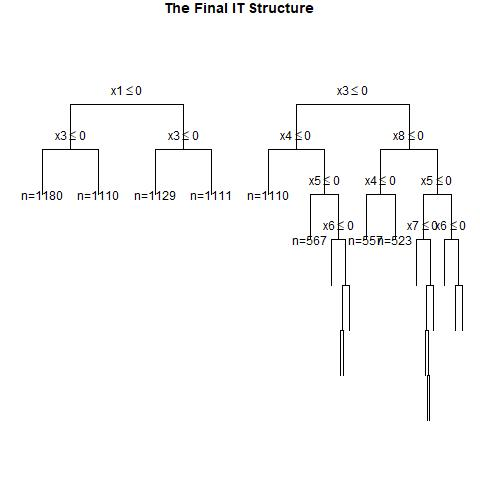

The file beside this chart, header and first rows:
, x1, x2, x3, x4, x5, x6, x7, x8, x9, x10, x11, x12, x13, x14, x15, x16, x17, x18, x19, x20, w, y, CATE
1, 0, 1, 1, 1, 1, 1, 1, 0, 0, 0, 1, 1, 1, 0, 1, 1, 0, 1, 0, 1, 1, 1, 0.6567
2, 0, 0, 0, 1, 1, 1, 0, 0, 0, 0, 1, 0, 1, 0, 0, 1, 1, 1, 0, 0, 1, 0, 0.08155
3, 1, 0, 0, 0, 0, 1, 1, 0, 0, 0, 1, 0, 0, 0, 0, 1, 0, 0, 0, 1, 1, 1, 0.2709
4, 1, 1, 1, 1, 1, 0, 0, 1, 1, 0, 0, 1, 1, 0, 0, 0, 0, 1, 0, 0, 1, 1, 0.3576
5, 0, 0, 1, 1, 1, 0, 0, 0, 0, 0, 1, 1, 1, 0, 0, 1, 1, 0, 1, 0, 0, 0, 0.2404
6, 1, 1, 1, 1, 1, 1, 1, 0, 0, 0, 0, 1, 0, 0, 0, 0, 1, 0, 1, 1, 1, 1, 0.6567
7, 1, 1, 1, 0, 0, 0, 1, 0, 1, 1, 0, 0, 1, 1, 1, 0, 0, 0, 1, 1, 0, 0, 0.4777
8, 1, 1, 0, 0, 1, 0, 1, 0, 1, 0, 0, 1, 0, 0, 1, 0, 0, 0, 1, 0, 1, 1, 0.2233
9, 1, 0, 1, 1, 1, 0, 0, 0, 1, 0, 0, 0, 0, 1, 0, 1, 0, 0, 1, 1, 1, 0, 0.3949
10, 1, 0, 1, 1, 1, 0, 0, 1, 0, 1, 1, 1, 0, 0, 0, 0, 0, 0, 0, 1, 1, 1, 0.3949
11, 0, 0, 0, 0, 0, 1, 0, 0, 0, 1, 0, 1, 1, 1, 1, 1, 1, 1, 0, 0, 0, 0, 0.08155
12, 0, 0, 0, 1, 1, 0, 0, 1, 0, 1, 0, 1, 0, 0, 0, 1, 0, 0, 0, 1, 1, 0, 0.08155
13, 0, 0, 0, 1, 1, 1, 1, 1, 0, 1, 1, 1, 0, 0, 1, 1, 1, 0, 0, 1, 1, 1, 0.08155
14, 1, 1, 0, 0, 0, 0, 1, 1, 0, 1, 0, 0, 1, 0, 1, 1, 1, 0, 0, 1, 0, 0, 0.2233
15, 0, 1, 0, 1, 1, 0, 1, 1, 1, 1, 0, 0, 0, 1, 0, 0, 0, 0, 0, 1, 1, 0, 0.4522
16, 1, 1, 0, 0, 0, 0, 1, 1, 0, 1, 0, 0, 0, 1, 0, 0, 0, 1, 0, 0, 1, 1, 0.2233
17, 1, 0, 0, 1, 1, 1, 0, 1, 0, 1, 1, 1, 0, 0, 0, 1, 0, 1, 1, 0, 1, 1, 0.2709
18, 0, 1, 0, 1, 0, 0, 0, 0, 1, 0, 0, 0, 1, 1, 1, 1, 0, 1, 1, 1, 1, 0, 0.4492
19, 0, 0, 1, 1, 1, 1, 1, 0, 0, 0, 1, 0, 1, 1, 0, 1, 1, 1, 1, 1, 0, 1, 0.2404
20, 0, 0, 0, 0, 0, 0, 0, 1, 0, 0, 0, 1, 0, 1, 1, 1, 1, 0, 1, 1, 0, 0, 0.08155
21, 1, 0, 0, 0, 0, 0, 1, 0, 0, 1, 1, 0, 0, 0, 0, 1, 0, 0, 0, 0, 1, 0, 0.2709
22, 0, 1, 0, 1, 0, 1, 1, 1, 0, 1, 1, 1, 0, 1, 1, 0, 1, 0, 0, 1, 1, 1, 0.4492
23, 0, 1, 1, 1, 1, 1, 1, 0, 0, 0, 0, 1, 1, 1, 0, 0, 0, 0, 1, 0, 0, 0, 0.6567
24, 0, 0, 1, 0, 0, 0, 1, 0, 0, 1, 1, 1, 0, 0, 1, 1, 0, 1, 0, 0, 0, 0, 0.2404
25, 1, 0, 1, 1, 1, 0, 0, 1, 0, 1, 0, 0, 1, 1, 0, 1, 0, 1, 0, 0, 0, 0, 0.3949
26, 0, 0, 1, 1, 1, 1, 1, 1, 1, 1, 1, 0, 0, 0, 0, 1, 1, 1, 0, 0, 0, 1, 0.2404
27, 1, 0, 0, 0, 0, 1, 0, 0, 1, 1, 1, 1, 1, 0, 0, 0, 1, 0, 0, 1, 1, 0, 0.2709
28, 0, 0, 1, 0, 1, 1, 0, 0, 1, 1, 0, 0, 0, 1, 0, 1, 0, 1, 1, 0, 0, 0, 0.2404
29, 1, 1, 0, 1, 0, 0, 1, 1, 0, 0, 0, 1, 1, 1, 1, 1, 0, 0, 1, 1, 0, 0, 0.4492
30, 1, 0, 1, 0, 0, 1, 0, 1, 0, 1, 1, 1, 0, 0, 0, 0, 0, 0, 0, 0, 0, 0, 0.3949
31, 0, 1, 0, 1, 1, 1, 0, 0, 0, 0, 1, 1, 0, 1, 0, 1, 1, 1, 1, 0, 1, 1, 0.5893
32, 1, 1, 1, 1, 1, 1, 0, 1, 0, 1, 1, 1, 1, 0, 1, 0, 1, 0, 0, 0, 1, 1, 0.2106
33, 0, 1, 1, 1, 1, 1, 1, 1, 0, 0, 0, 1, 0, 1, 1, 1, 0, 1, 1, 1, 0, 1, 0.02597
34, 0, 0, 1, 1, 1, 0, 0, 1, 1, 0, 1, 1, 1, 0, 1, 1, 1, 0, 0, 0, 1, 0, 0.2404
35, 0, 0, 0, 0, 1, 1, 1, 1, 1, 1, 0, 0, 1, 0, 1, 1, 1, 1, 1, 1, 1, 1, 0.08155
36, 1, 0, 1, 0, 1, 1, 1, 1, 0, 1, 1, 0, 1, 1, 1, 0, 0, 1, 0, 1, 0, 1, 0.3949
37, 0, 1, 0, 1, 0, 0, 0, 0, 1, 0, 1, 0, 1, 1, 1, 0, 1, 0, 1, 1, 1, 0, 0.4492
38, 0, 0, 0, 0, 0, 0, 0, 1, 0, 1, 0, 0, 1, 1, 1, 0, 0, 1, 1, 0, 1, 0, 0.08155
39, 1, 0, 0, 0, 1, 0, 1, 1, 0, 1, 1, 1, 0, 1, 1, 0, 0, 0, 1, 0, 1, 1, 0.2709
40, 1, 1, 1, 1, 0, 0, 0, 0, 0, 1, 1, 1, 1, 1, 0, 0, 0, 0, 0, 0, 1, 1, 0.6567
41, 1, 1, 0, 1, 1, 0, 1, 1, 1, 0, 1, 1, 1, 1, 1, 1, 0, 1, 0, 0, 1, 1, 0.4522
42, 1, 1, 1, 0, 0, 1, 1, 0, 1, 0, 1, 1, 0, 1, 1, 0, 0, 0, 1, 1, 0, 0, 0.4777
43, 0, 0, 1, 1, 0, 0, 1, 1, 1, 0, 1, 1, 1, 1, 0, 0, 1, 1, 0, 0, 1, 1, 0.2404
44, 0, 1, 0, 1, 0, 0, 1, 0, 1, 1, 1, 1, 1, 1, 0, 0, 1, 0, 0, 1, 0, 0, 0.4492
45, 1, 0, 0, 0, 1, 0, 1, 1, 0, 0, 1, 1, 1, 1, 1, 1, 0, 1, 1, 1, 0, 1, 0.2709
46, 1, 1, 0, 1, 1, 1, 1, 1, 1, 0, 0, 0, 1, 0, 1, 0, 1, 1, 1, 1, 0, 1, 0.1153
47, 1, 0, 1, 1, 1, 0, 0, 0, 1, 0, 0, 1, 0, 1, 0, 1, 1, 1, 1, 1, 1, 0, 0.3949
48, 1, 1, 0, 1, 1, 1, 0, 1, 1, 0, 0, 1, 0, 0, 1, 0, 0, 0, 1, 1, 1, 1, 0.1824
49, 0, 1, 1, 1, 0, 1, 0, 0, 1, 1, 0, 0, 1, 0, 0, 1, 1, 1, 0, 0, 0, 0, 0.6567
50, 1, 0, 1, 1, 1, 0, 1, 0, 0, 1, 1, 0, 1, 0, 0, 1, 0, 0, 1, 1, 1, 1, 0.3949
51, 0, 1, 1, 0, 1, 1, 1, 0, 1, 0, 0, 0, 0, 0, 1, 1, 1, 0, 1, 1, 0, 1, 0.4777
52, 1, 1, 0, 1, 0, 1, 0, 0, 0, 0, 0, 1, 1, 1, 1, 1, 0, 1, 0, 1, 0, 1, 0.4492
53, 1, 1, 0, 0, 1, 1, 1, 1, 0, 1, 1, 1, 1, 0, 0, 1, 0, 0, 1, 1, 0, 1, 0.2233
54, 0, 0, 1, 1, 1, 1, 0, 1, 1, 0, 0, 0, 1, 1, 1, 0, 0, 0, 0, 0, 0, 1, 0.2404
55, 0, 0, 0, 0, 0, 1, 1, 0, 0, 0, 0, 1, 1, 1, 1, 0, 0, 0, 0, 1, 0, 0, 0.08155
56, 0, 0, 0, 1, 1, 1, 0, 1, 1, 1, 1, 1, 1, 0, 0, 1, 0, 1, 1, 1, 0, 1, 0.08155
57, 1, 1, 1, 1, 0, 1, 1, 0, 0, 1, 1, 1, 1, 0, 0, 1, 0, 0, 1, 1, 0, 1, 0.6567
58, 1, 1, 0, 1, 1, 1, 0, 1, 1, 0, 1, 0, 0, 1, 1, 0, 0, 0, 0, 1, 1, 1, 0.1824
59, 0, 1, 0, 0, 0, 1, 0, 1, 1, 1, 0, 0, 0, 0, 0, 1, 1, 0, 1, 1, 1, 0, 0.2233
60, 0, 1, 1, 1, 1, 1, 0, 0, 0, 0, 0, 0, 1, 0, 1, 0, 1, 0, 1, 0, 0, 0, 0.6567
... 940 more rows
